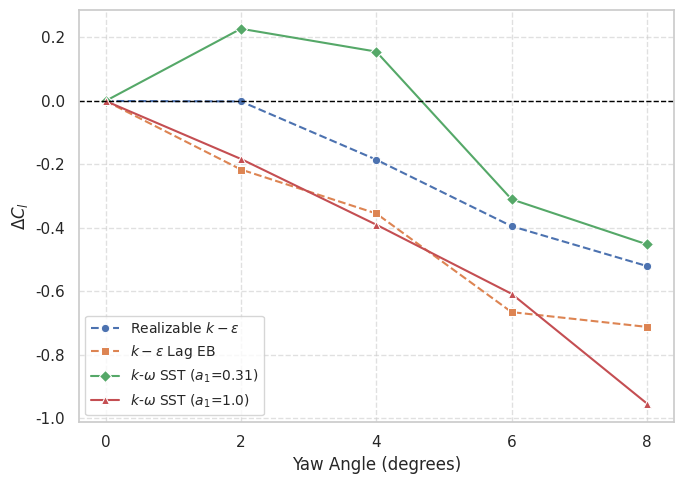
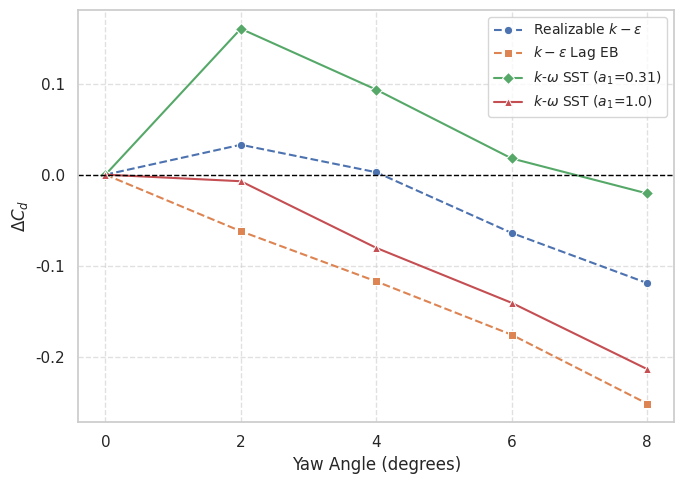
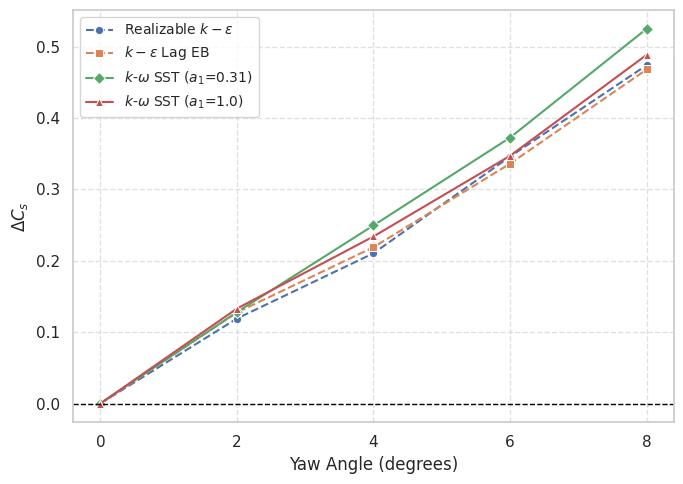
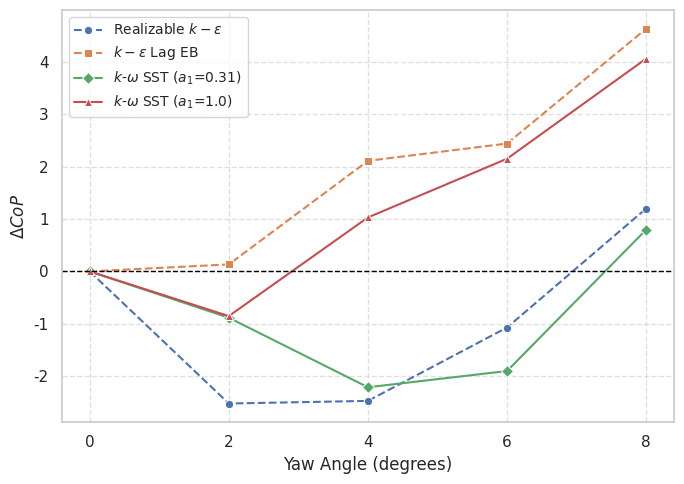
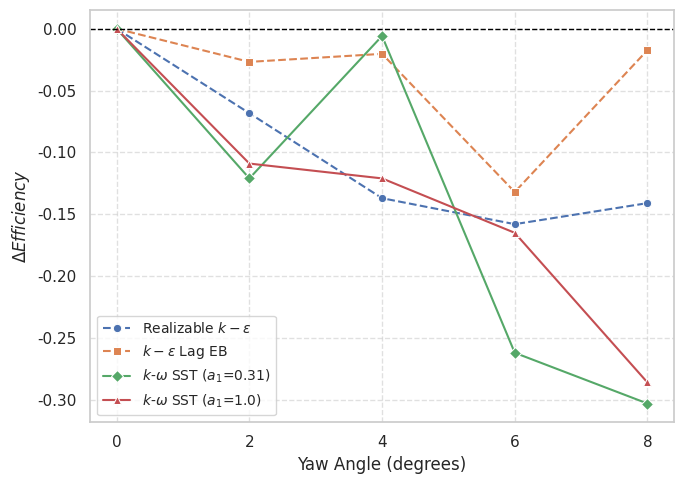

Write Python code to recreate these figures, in order.
import numpy as np
import matplotlib.pyplot as plt
import seaborn as sns

# Set Seaborn style
sns.set_theme(style="whitegrid")

# Define yaw angles
yaw_angles = np.array([0, 2, 4, 6, 8])

# Delta C_l values
delta_c_l_realizable_ke = [0, -0.0014145, -0.1849315, -0.394488, -0.5200985]
delta_c_l_ke_lag_eb = [0, -0.2159165, -0.3544905, -0.6651285, -0.7117515]
delta_c_l_komega_sst1 = [0, 0.227525, 0.1554755, -0.3097395, -0.4517415]
delta_c_l_komega_sst2 = [0, -0.182658, -0.389747, -0.6075115, -0.9530905]

# Delta C_d values
delta_c_d_realizable_ke = [0, 0.032898, 0.00268, -0.0640175, -0.119079]
delta_c_d_ke_lag_eb = [0, -0.0621725, -0.117318, -0.1759205, -0.251583]
delta_c_d_komega_sst1 = [0, 0.1604495, 0.093503, 0.0178885, -0.020585]
delta_c_d_komega_sst2 = [0, -0.0072005, -0.0804405, -0.140859, -0.213663]

# Delta C_s values
delta_c_s_realizable_ke = [0, 0.119, 0.2105, 0.346, 0.474]
delta_c_s_ke_lag_eb = [0, 0.1275, 0.219, 0.336, 0.468]
delta_c_s_komega_sst1 = [0, 0.128, 0.2495, 0.3725, 0.525]
delta_c_s_komega_sst2 = [0, 0.133, 0.234, 0.347, 0.4885]

# Delta Balance values
delta_balance_realizable_ke = [0, -2.52, -2.47, -1.07, 1.20]
delta_balance_ke_lag_eb = [0, 0.134, 2.11, 2.44, 4.63]
delta_balance_komega_sst1 = [0, -0.883, -2.21, -1.9, 0.797]
delta_balance_komega_sst2 = [0, -0.852, 1.03, 2.15, 4.06]

# Delta Efficiency values
delta_efficiency_realizable_ke = [0, -0.0683, -0.137, -0.158, -0.141]
delta_efficiency_ke_lag_eb = [0, -0.0268, -0.0203, -0.132, -0.0173]
delta_efficiency_komega_sst1 = [0, -0.121, -0.00584, -0.262, -0.303]
delta_efficiency_komega_sst2 = [0, -0.109, -0.121, -0.165, -0.286]

# Store data in a dictionary
models = {
    r"$\Delta C_l$": [delta_c_l_realizable_ke, delta_c_l_ke_lag_eb, delta_c_l_komega_sst1, delta_c_l_komega_sst2],
    r"$\Delta C_d$": [delta_c_d_realizable_ke, delta_c_d_ke_lag_eb, delta_c_d_komega_sst1, delta_c_d_komega_sst2],
    r"$\Delta C_s$": [delta_c_s_realizable_ke, delta_c_s_ke_lag_eb, delta_c_s_komega_sst1, delta_c_s_komega_sst2],
    r"$\Delta CoP$": [delta_balance_realizable_ke, delta_balance_ke_lag_eb, delta_balance_komega_sst1, delta_balance_komega_sst2],
    r"$\Delta Efficiency$": [delta_efficiency_realizable_ke, delta_efficiency_ke_lag_eb, delta_efficiency_komega_sst1, delta_efficiency_komega_sst2]
}

# Model names and properties
model_names = [
    r"Realizable $k-\epsilon$",
    r"$k-\epsilon$ Lag EB",
    r"$k$-$\omega$ SST ($a_1$=0.31)",
    r"$k$-$\omega$ SST ($a_1$=1.0)"
]

palette = sns.color_palette("deep", n_colors=4)
linestyles = ["dashed", "dashed", "solid", "solid"]
markers = ["o", "s", "D", "^"]

# Generate and save plots
for title, data in models.items():
    plt.figure(figsize=(7, 5))
    for model_data, name, ls, marker, color in zip(data, model_names, linestyles, markers, palette):
        sns.lineplot(x=yaw_angles, y=model_data, linestyle=ls, marker=marker, label=name, color=color)

    plt.xlabel("Yaw Angle (degrees)", fontsize=12)
    plt.ylabel(title, fontsize=12)
    plt.xticks([0, 2, 4, 6, 8])
    plt.axhline(0, color='black', linewidth=1, linestyle="--")
    plt.legend(fontsize=10)
    plt.grid(True, linestyle="--", alpha=0.6)
    plt.tight_layout()

    # Create a valid filename by removing LaTeX symbols
    filename = title.replace("$", "").replace("\\", "").replace("{", "").replace("}", "").replace(" ", "_").replace("-", "_") + ".png"
    plt.savefig(filename, dpi=600)
    plt.close()
